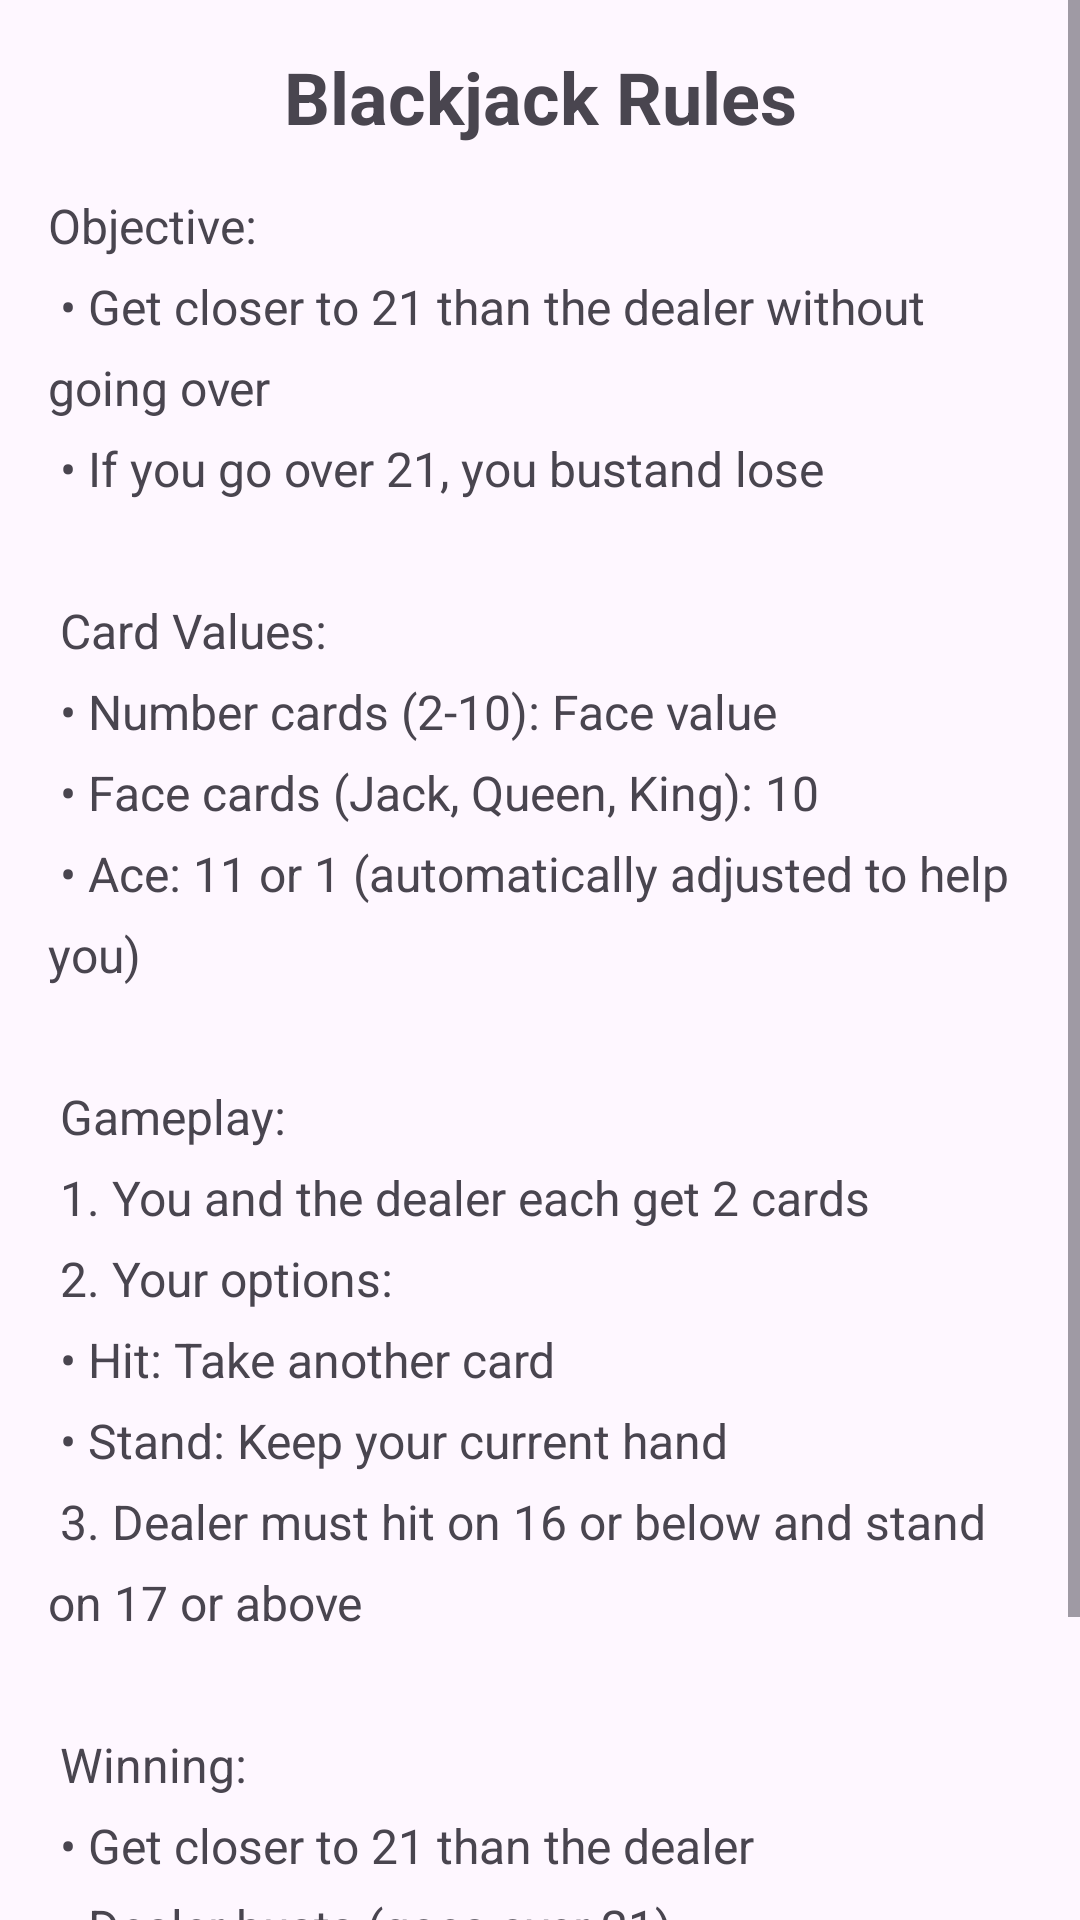

Android layout source for this screen:
<!-- AndroidManifest.xml: application theme Theme.Blackjack_app -->
<!-- res/layout/activity_rules.xml -->
<?xml version="1.0" encoding="utf-8"?>
<ScrollView xmlns:android="http://schemas.android.com/apk/res/android"
    android:layout_width="match_parent"
    android:layout_height="match_parent">

    <LinearLayout
        android:layout_width="match_parent"
        android:layout_height="wrap_content"
        android:orientation="vertical"
        android:padding="16dp">

        <TextView
            android:layout_width="match_parent"
            android:layout_height="wrap_content"
            android:text="Blackjack Rules"
            android:textSize="24sp"
            android:textStyle="bold"
            android:gravity="center"
            android:layout_marginBottom="16dp"/>

        <TextView
            android:layout_width="match_parent"
            android:layout_height="wrap_content"
            android:textSize="16sp"
            android:lineSpacingExtra="8dp"
            android:text="@string/rules_text"/>

        <Button
            android:id="@+id/backButton"
            android:layout_width="wrap_content"
            android:layout_height="wrap_content"
            android:text="Back"
            android:layout_gravity="center"
            android:layout_marginTop="16dp"/>

    </LinearLayout>
</ScrollView>
<!-- resources referenced by this layout -->
<resources>
  <string name="rules_text">
      Objective:\n
      • Get closer to 21 than the dealer without going over\n
      • If you go over 21, you "bust" and lose\n\n
  
      Card Values:\n
      • Number cards (2-10): Face value\n
      • Face cards (Jack, Queen, King): 10\n
      • Ace: 11 or 1 (automatically adjusted to help you)\n\n
  
      Gameplay:\n
      1. You and the dealer each get 2 cards\n
      2. Your options:\n
         • Hit: Take another card\n
         • Stand: Keep your current hand\n
      3. Dealer must hit on 16 or below and stand on 17 or above\n\n
  
      Winning:\n
      • Get closer to 21 than the dealer\n
      • Dealer busts (goes over 21)\n
      • Push (tie) if you and dealer have same total
  </string>
  <style name="Theme.Blackjack_app" parent="Base.Theme.Blackjack_app" />
  <style name="Base.Theme.Blackjack_app" parent="Theme.Material3.DayNight.NoActionBar">
          
          
      </style>
</resources>
